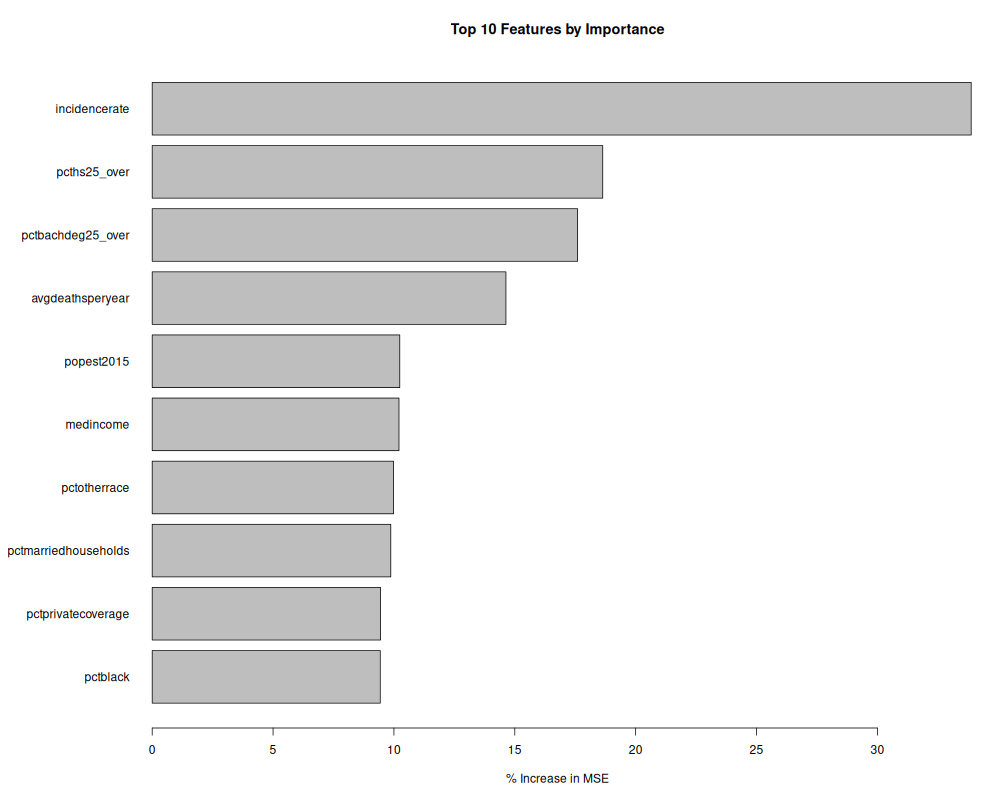

Source data for this figure (header and first rows):
Feature, Importance
incidencerate, 33.88
pcths25_over, 18.64
pctbachdeg25_over, 17.6
avgdeathsperyear, 14.63
popest2015, 10.24
medincome, 10.21
pctotherrace, 9.985
pctmarriedhouseholds, 9.871
pctprivatecoverage, 9.446
pctblack, 9.435
percentmarried, 9.35
avganncount, 9.306
povertypercent, 9.298
pctpubliccoveragealone, 8.73
pctasian, 8.361
pctunemployed16_over, 8.198
pctemployed16_over, 7.395
medianagefemale, 7.097
pctempprivcoverage, 7.033
pctpubliccoverage, 7.021
income_category, 6.954
pctwhite, 6.322
pcths18_24, 5.919
avghouseholdsize, 5.648
pctprivatecoveragealone, 5.541
medianagemale, 5.533
medianage, 4.613
pctbachdeg18_24, 4.216
pctnohs18_24, 2.394
birthrate, 0.8752
studypercap, -0.4553
